Run: headless pygame with SDL's dummy video driver; simulated clock (each Clock.tick advances the game by its frame time, no real sleeping); random seed 0; keys injected as events and as key.get_pressed() state; mouse plan: one left click at the window centre at the start of phase 2, then a move to the lower-right quarter at the start of phase 3.
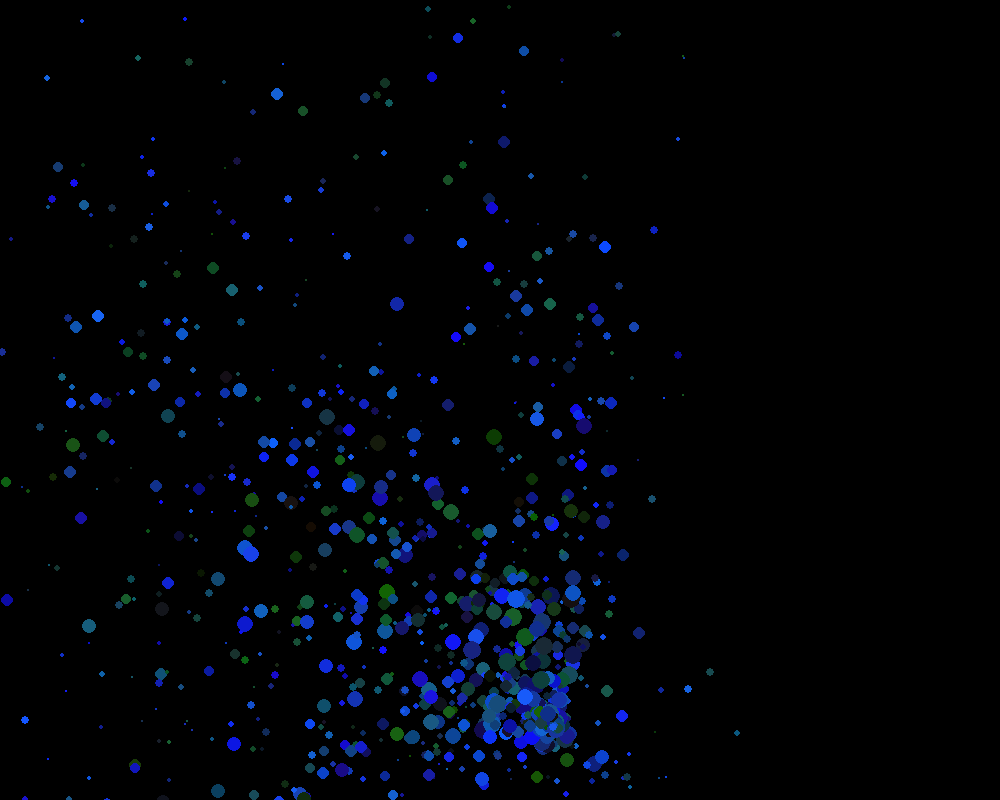
Frame 1 of 4 · flips 1–60 · no input
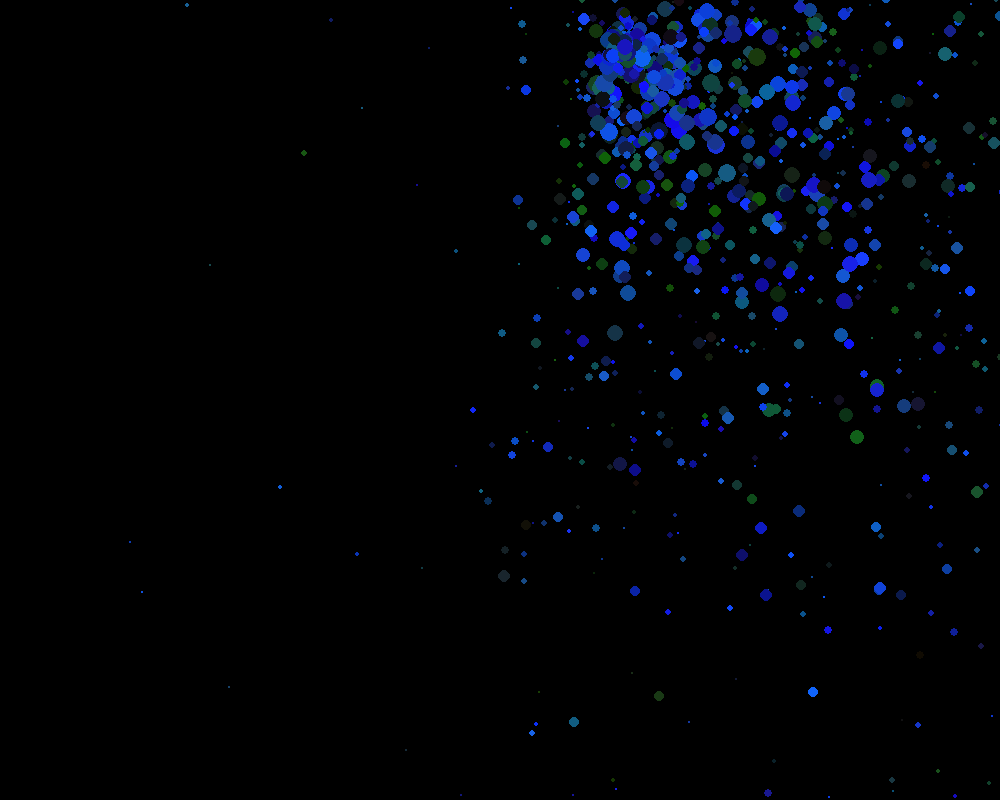
Frame 2 of 4 · flips 61–180 · clicked the window centre · tapped SPACE, RETURN · held RIGHT (→), D
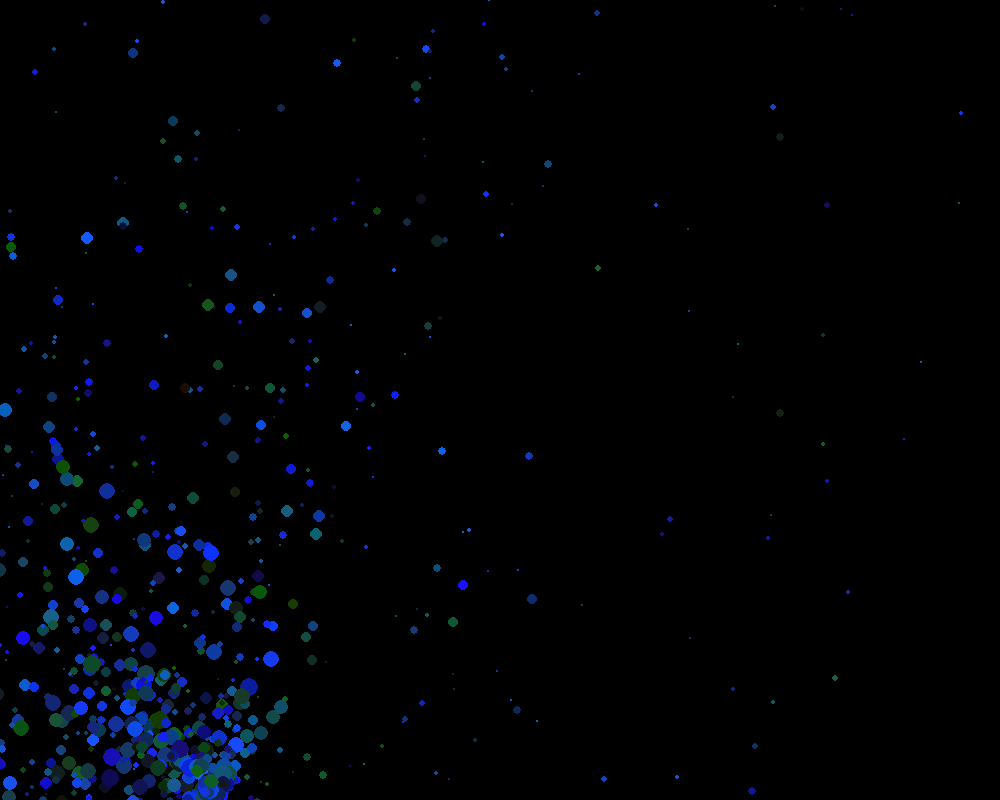
Frame 3 of 4 · flips 181–300 · moved the mouse to the lower-right quarter · held DOWN (↓), S
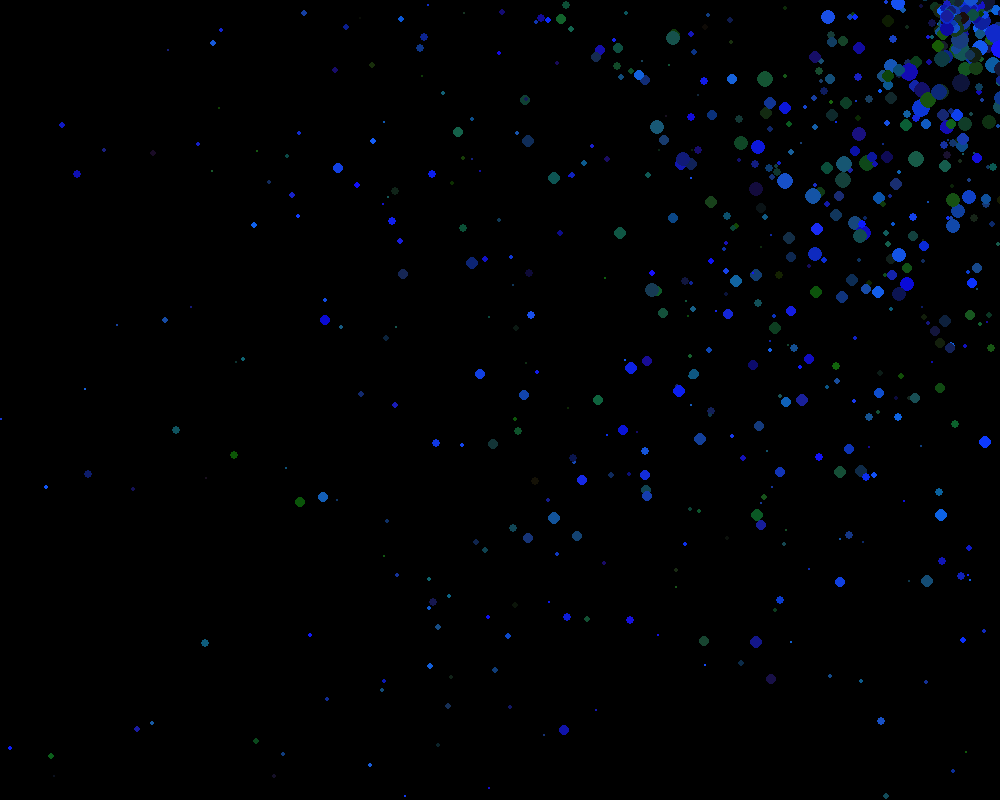
Frame 4 of 4 · flips 301–420 · held LEFT (←), A, UP (↑), W

The pygame program that drew these frames:

import pygame
import sys
import random
from pygame.locals import *
pygame.init()

mainClock = pygame.time.Clock()
pygame.display.set_caption("particle-explosion")
screen = pygame.display.set_mode((1000, 800), 0, 32)

particles = []
x_vel = 7
y_vel = 7
mx = 130
my = 300

# main game
counter = 0
while True:
    screen.fill((0, 0, 0))

    # 1st method
    # mx, my = pygame.mouse.get_pos()

    # 2nd method
    # mx = random.randint(200, 800)
    # my = random.randint(200, 600)

    # 3rd method
    if mx < 0 or mx > 1000:
        x_vel *= -1
    if my < 0 or my > 800:
        y_vel *= -1
    mx += x_vel
    my += y_vel

    #                  spawn x,y                   speed x, speed y               life timer and radius
    for _ in range(20):
        # particles.append([ [mx, my], [random.randint(0, 20) / 10 - 1, -2], random.randint(4,8)])
        particles.append([[mx, my], [random.randint(-100, 100)/10, random.randint(-100, 100)/10], random.randint(
            4, 10), ((random.randint(10, 25)), (random.randint(10, 100)), (random.randint(1, 255)))])

    for particle in particles:
        particle[0][0] += particle[1][0]
        particle[0][1] += particle[1][1]
        particle[2] -= 0.1

        # gravity
        # particle[1][1] += 0.1

        pygame.draw.circle(screen, particle[3], [int(
            particle[0][0]), int(particle[0][1])], int(particle[2]))

    for particle in particles:
        if particle[2] <= 0:
            particles.remove(particle)

    for event in pygame.event.get():
        if event.type == QUIT:
            pygame.quit()
            sys.exit()
        if event.type == KEYDOWN:
            if event.key == K_ESCAPE:
                pygame.quit()
                sys.exit()

    pygame.display.update()
    mainClock.tick(60)
